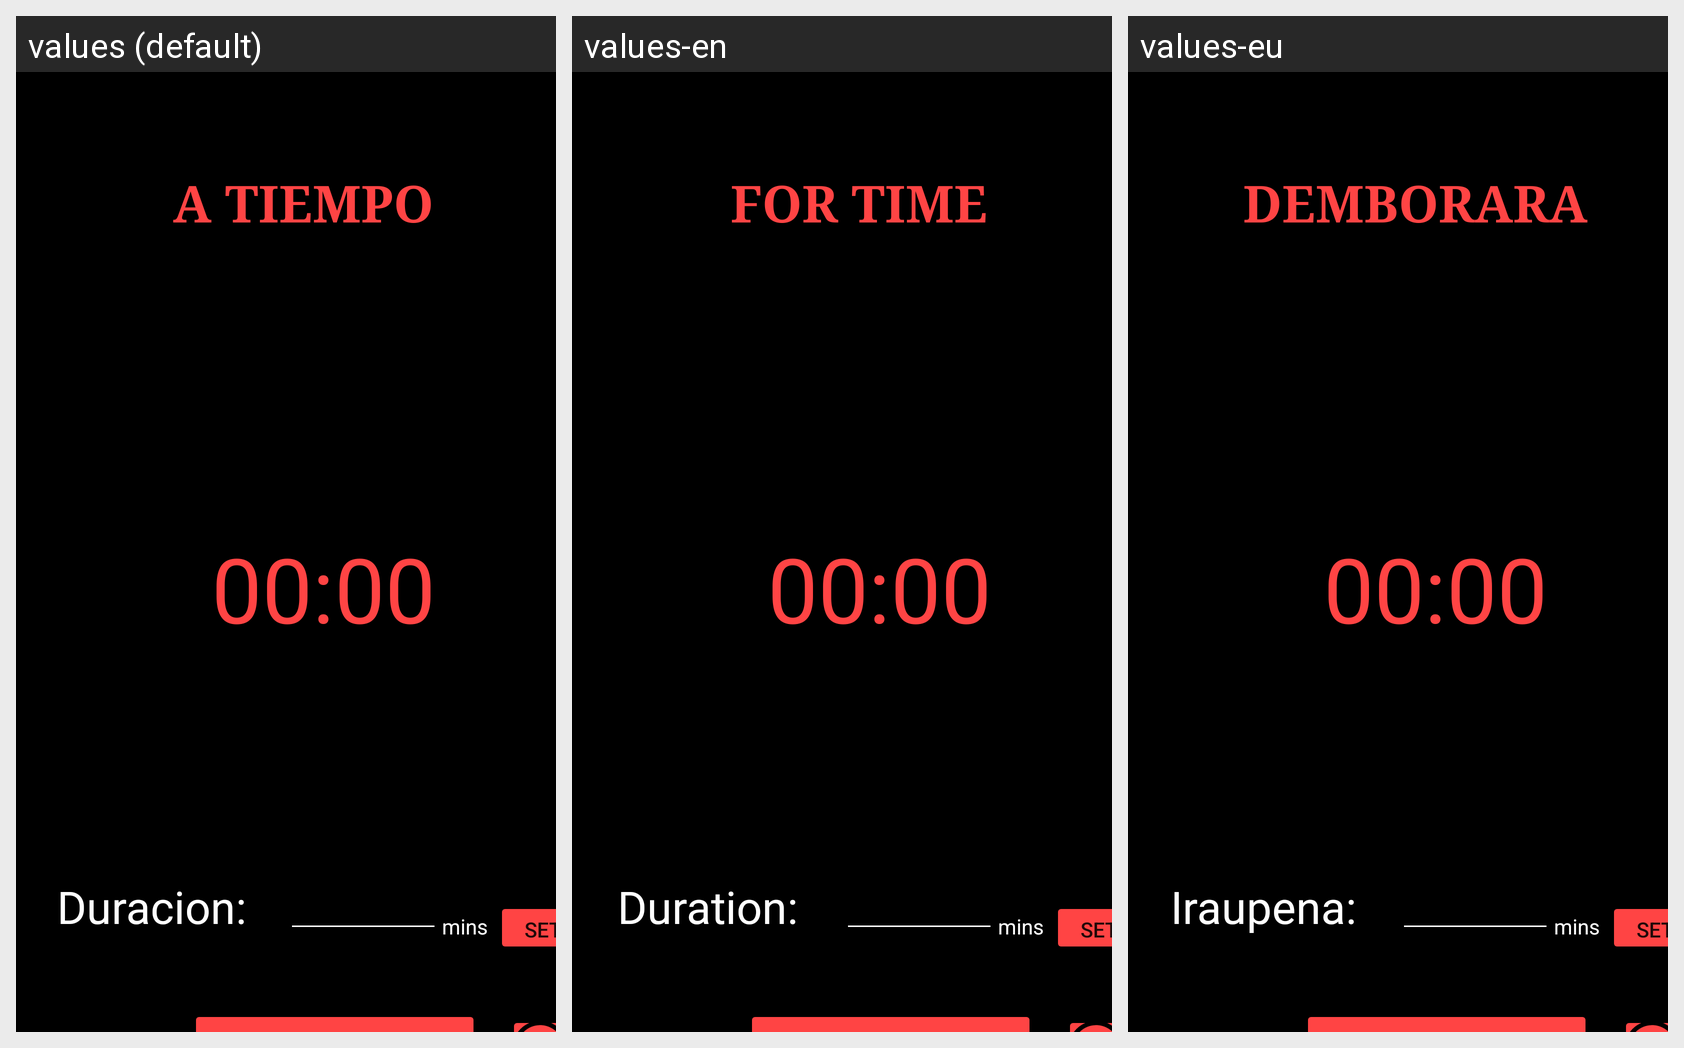

Translations of the strings shown on this Android screen, per locale in the grid:
Android screen res/layout/layout_fortime.xml rendered under 3 locales, left to right: values (default), values-en, values-eu. Device: Nexus 5 (rendered at 1080×1920; each locale shown at half size, 540×960, under a caption strip naming it); theme Theme.TrainningTimer.
Strings drawn on this screen, with the default value and each locale's value (text and hints the layout hard-codes, and strings that could not be matched under every locale, appear in the picture but are not listed):

textview_p_fortime
  values: A TIEMPO
  values-en: FOR TIME
  values-eu: DEMBORARA

textview2_p_amrap
  values: Duracion:
  values-en: Duration:
  values-eu: Iraupena:
